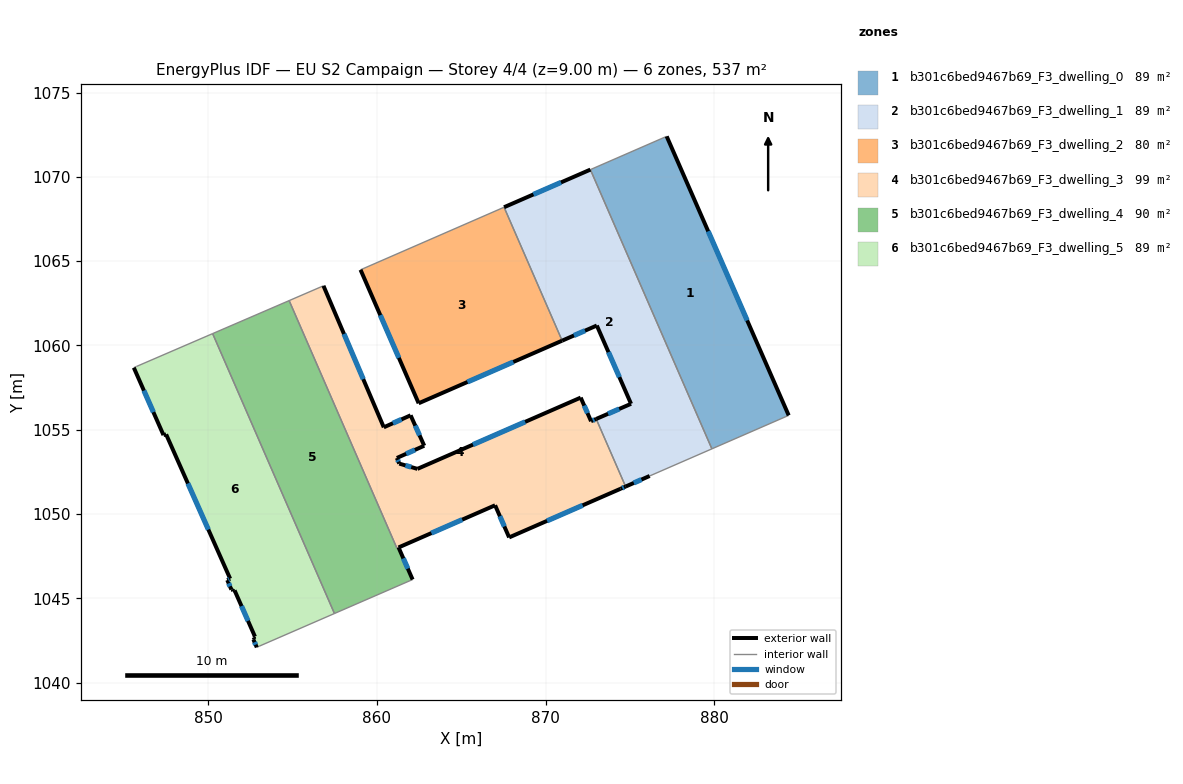
=== STOREY PLAN SPEC (per zone: floor XY polygon, exterior-wall plan segments, windows/doors) ===
zone 1: b301c6bed9467b69_F3_dwelling_0  (89.5 m²)
  floor: (877.19, 1072.40) (884.42, 1055.85) (879.87, 1053.86) (872.66, 1070.43)
  exterior wall: (884.42, 1055.85) – (877.19, 1072.40)  [18.1 m]
    window: (881.96, 1061.48) – (879.65, 1066.77)  [5.5 m²]
  interior walls: 3
zone 2: b301c6bed9467b69_F3_dwelling_1  (89.5 m²)
  floor: (872.66, 1070.43) (879.87, 1053.86) (876.18, 1052.25) (874.75, 1051.63) (873.01, 1055.64) (875.07, 1056.54) (873.04, 1061.18) (870.99, 1060.28) (867.54, 1068.20)
  exterior wall: (872.66, 1070.43) – (867.54, 1068.20)  [5.6 m]
    window: (870.92, 1069.67) – (869.28, 1068.96)  [1.7 m²]
  exterior wall: (874.75, 1051.63) – (876.18, 1052.25)  [1.6 m]
    window: (875.24, 1051.84) – (875.69, 1052.04)  [0.5 m²]
  exterior wall: (875.07, 1056.54) – (873.01, 1055.64)  [2.3 m]
    window: (874.37, 1056.23) – (873.71, 1055.94)  [0.7 m²]
  exterior wall: (873.04, 1061.18) – (875.07, 1056.54)  [5.1 m]
    window: (873.73, 1059.60) – (874.38, 1058.12)  [1.6 m²]
  exterior wall: (870.99, 1060.28) – (873.04, 1061.18)  [2.2 m]
    window: (871.69, 1060.59) – (872.34, 1060.87)  [0.7 m²]
  interior walls: 4
zone 3: b301c6bed9467b69_F3_dwelling_2  (80.2 m²)
  floor: (867.54, 1068.20) (870.99, 1060.28) (862.47, 1056.57) (859.03, 1064.49)
  exterior wall: (859.03, 1064.49) – (862.47, 1056.57)  [8.6 m]
    window: (860.20, 1061.79) – (861.30, 1059.26)  [2.6 m²]
  exterior wall: (862.47, 1056.57) – (870.99, 1060.28)  [9.3 m]
    window: (865.37, 1057.83) – (868.09, 1059.02)  [2.8 m²]
  interior walls: 2
zone 4: b301c6bed9467b69_F3_dwelling_3  (98.5 m²)
  floor: (872.09, 1056.90) (872.70, 1055.50) (873.01, 1055.64) (874.75, 1051.63) (874.45, 1051.50) (867.84, 1048.61) (867.01, 1050.52) (861.28, 1048.01) (861.18, 1047.97) (854.79, 1062.66) (856.83, 1063.54) (860.41, 1055.14) (862.00, 1055.85) (862.81, 1054.05) (861.18, 1053.32) (861.32, 1052.99) (862.40, 1052.67)
  exterior wall: (860.41, 1055.14) – (856.83, 1063.54)  [9.1 m]
    window: (859.19, 1058.00) – (858.05, 1060.68)  [2.8 m²]
  exterior wall: (862.00, 1055.85) – (860.41, 1055.14)  [1.7 m]
    window: (861.46, 1055.61) – (860.95, 1055.38)  [0.5 m²]
  exterior wall: (862.81, 1054.05) – (862.00, 1055.85)  [2.0 m]
    window: (862.53, 1054.66) – (862.27, 1055.24)  [0.6 m²]
  exterior wall: (861.18, 1053.32) – (862.81, 1054.05)  [1.8 m]
    window: (861.73, 1053.57) – (862.25, 1053.80)  [0.5 m²]
  exterior wall: (861.32, 1052.99) – (861.18, 1053.32)  [0.4 m]
    window: (861.28, 1053.10) – (861.23, 1053.21)  [0.1 m²]
  exterior wall: (862.40, 1052.67) – (861.32, 1052.99)  [1.1 m]
    window: (862.04, 1052.78) – (861.69, 1052.88)  [0.3 m²]
  exterior wall: (872.09, 1056.90) – (862.40, 1052.67)  [10.6 m]
    window: (868.79, 1055.46) – (865.70, 1054.11)  [3.2 m²]
  exterior wall: (872.70, 1055.50) – (872.09, 1056.90)  [1.5 m]
    window: (872.49, 1055.98) – (872.30, 1056.43)  [0.5 m²]
  exterior wall: (873.01, 1055.64) – (872.70, 1055.50)  [0.3 m]
    window: (872.90, 1055.59) – (872.80, 1055.55)  [0.1 m²]
  exterior wall: (874.45, 1051.50) – (874.75, 1051.63)  [0.3 m]
    window: (874.55, 1051.54) – (874.65, 1051.58)  [0.1 m²]
  exterior wall: (867.84, 1048.61) – (874.45, 1051.50)  [7.2 m]
    window: (870.09, 1049.59) – (872.20, 1050.51)  [2.2 m²]
  exterior wall: (867.01, 1050.52) – (867.84, 1048.61)  [2.1 m]
    window: (867.29, 1049.87) – (867.56, 1049.26)  [0.6 m²]
  exterior wall: (861.28, 1048.01) – (867.01, 1050.52)  [6.2 m]
    window: (863.23, 1048.87) – (865.06, 1049.67)  [1.9 m²]
  interior walls: 4
zone 5: b301c6bed9467b69_F3_dwelling_4  (89.7 m²)
  floor: (854.79, 1062.66) (861.18, 1047.97) (861.28, 1048.01) (862.12, 1046.11) (862.01, 1046.07) (857.48, 1044.10) (850.25, 1060.70)
  exterior wall: (862.12, 1046.11) – (861.28, 1048.01)  [2.1 m]
    window: (861.83, 1046.76) – (861.57, 1047.37)  [0.6 m²]
  interior walls: 6
zone 6: b301c6bed9467b69_F3_dwelling_5  (89.5 m²)
  floor: (850.25, 1060.70) (857.48, 1044.10) (853.03, 1042.16) (852.87, 1042.09) (852.67, 1042.55) (852.72, 1042.58) (852.69, 1042.67) (852.77, 1042.72) (851.56, 1045.47) (851.47, 1045.44) (851.44, 1045.51) (851.36, 1045.51) (851.12, 1046.08) (851.29, 1046.16) (847.49, 1054.72) (847.34, 1054.68) (845.58, 1058.68) (845.74, 1058.75)
  exterior wall: (852.72, 1042.58) – (852.67, 1042.55)  [0.1 m]
  exterior wall: (852.69, 1042.67) – (852.72, 1042.58)  [0.1 m]
  exterior wall: (852.77, 1042.72) – (852.69, 1042.67)  [0.1 m]
  exterior wall: (851.56, 1045.47) – (852.77, 1042.72)  [3.0 m]
    window: (851.97, 1044.54) – (852.35, 1043.66)  [0.9 m²]
  exterior wall: (851.47, 1045.44) – (851.56, 1045.47)  [0.1 m]
  exterior wall: (851.44, 1045.51) – (851.47, 1045.44)  [0.1 m]
  exterior wall: (851.36, 1045.51) – (851.44, 1045.51)  [0.1 m]
  exterior wall: (851.12, 1046.08) – (851.36, 1045.51)  [0.6 m]
    window: (851.20, 1045.89) – (851.28, 1045.71)  [0.2 m²]
  exterior wall: (851.29, 1046.16) – (851.12, 1046.08)  [0.2 m]
    window: (851.23, 1046.13) – (851.18, 1046.11)  [0.1 m²]
  exterior wall: (847.49, 1054.72) – (851.29, 1046.16)  [9.4 m]
    window: (848.79, 1051.81) – (850.00, 1049.07)  [2.9 m²]
  exterior wall: (847.34, 1054.68) – (847.49, 1054.72)  [0.2 m]
  exterior wall: (845.58, 1058.68) – (847.34, 1054.68)  [4.4 m]
    window: (846.18, 1057.32) – (846.74, 1056.04)  [1.3 m²]
  exterior wall: (852.67, 1042.55) – (852.87, 1042.09)  [0.5 m]
    window: (852.74, 1042.39) – (852.80, 1042.25)  [0.2 m²]
  interior walls: 5

=== DERIVED (storey summary) ===
Building: EU S2 Campaign
Storey: 4 of 4  (floor level z = 9.00 m)
Storey gross floor area: 536.9 m²
Zones on this storey: 6
  - b301c6bed9467b69_F3_dwelling_0: floor 89.5 m²; exterior wall 18.1 m (54.2 m²); 1 window(s) 5.5 m²; WWR 10.2%
  - b301c6bed9467b69_F3_dwelling_1: floor 89.5 m²; exterior wall 16.7 m (50.1 m²); 5 window(s) 5.1 m²; WWR 10.2%
  - b301c6bed9467b69_F3_dwelling_2: floor 80.2 m²; exterior wall 17.9 m (53.8 m²); 2 window(s) 5.5 m²; WWR 10.2%
  - b301c6bed9467b69_F3_dwelling_3: floor 98.5 m²; exterior wall 44.4 m (133.2 m²); 13 window(s) 13.6 m²; WWR 10.2%
  - b301c6bed9467b69_F3_dwelling_4: floor 89.7 m²; exterior wall 2.1 m (6.2 m²); 1 window(s) 0.6 m²; WWR 10.2%
  - b301c6bed9467b69_F3_dwelling_5: floor 89.5 m²; exterior wall 18.7 m (56.1 m²); 6 window(s) 5.5 m²; WWR 9.8%
Zone adjacency (shared interzone walls):
  - b301c6bed9467b69_F3_dwelling_0 ↔ b301c6bed9467b69_F3_dwelling_1
  - b301c6bed9467b69_F3_dwelling_1 ↔ b301c6bed9467b69_F3_dwelling_2
  - b301c6bed9467b69_F3_dwelling_1 ↔ b301c6bed9467b69_F3_dwelling_3
  - b301c6bed9467b69_F3_dwelling_3 ↔ b301c6bed9467b69_F3_dwelling_4
  - b301c6bed9467b69_F3_dwelling_4 ↔ b301c6bed9467b69_F3_dwelling_5